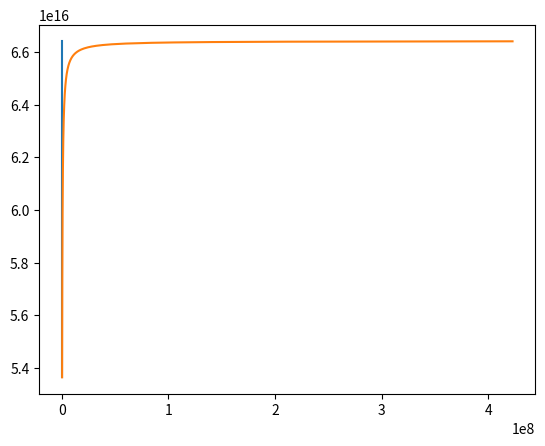

Python code for this plot:
import numpy as np
import matplotlib.pyplot as plt

# Define constants
R_e = 6378137  # [m]
I_sp = 300  # [s]
g_0 = 9.80665  # [m/s2]
mu = 3.986004418e14  # [m3/s2]


def slowed_orbit(t_b, h, m_dry):
    # Circular orbit is assumed!
    r = R_e + h  # Radial position
    delV = 2*np.pi*r/t_b  # The delta V w.r.t. original orbit
    V_new = np.sqrt(mu/r) - delV
    t = np.linspace(0, t_b, 100)
    m = m_dry*np.exp(-(mu/r**2-V_new**2/r)/(I_sp*g_0)*(t-t_b))
    m_0 = m_dry*np.exp(t_b*(mu/r**2-V_new**2/r)/(I_sp*g_0))  # Initial mass
    m_p = m_0 - m_dry  # Propellant mass
    return m, t, m_p


t_b_range = np.linspace(1, 15e6, 100)
h_range = np.arange(350e3, 1000e3, 50e3)
m_dry_range = np.linspace(100, 10000, 100)
prop_list = []

for t_b in t_b_range:
    for h in h_range:
        for m_dry in m_dry_range:
            _, _, m_p = slowed_orbit(t_b, h, m_dry)
            prop_list.append(m_p)

print(len(prop_list), '# combinations.')
print('The minimum propellant mass :', '{:.2e}'.format(min([m for m in prop_list if m > 0])), '[kg].')

m_dry = 350  # [kg]
r = R_e + 350000  # [m]
delV = np.linspace(0.1, 100, 1000)  # [m/s]
m_p = m_dry*(np.exp((mu/r**2-(np.sqrt(mu/r)-delV)**2/r)/(I_sp*g_0)*2*np.pi*r/delV)-1)  # [kg]
t_b = 2*np.pi*r/delV
plt.plot(delV, m_p)
# plt.show()
plt.plot(t_b, m_p)
# plt.show()
